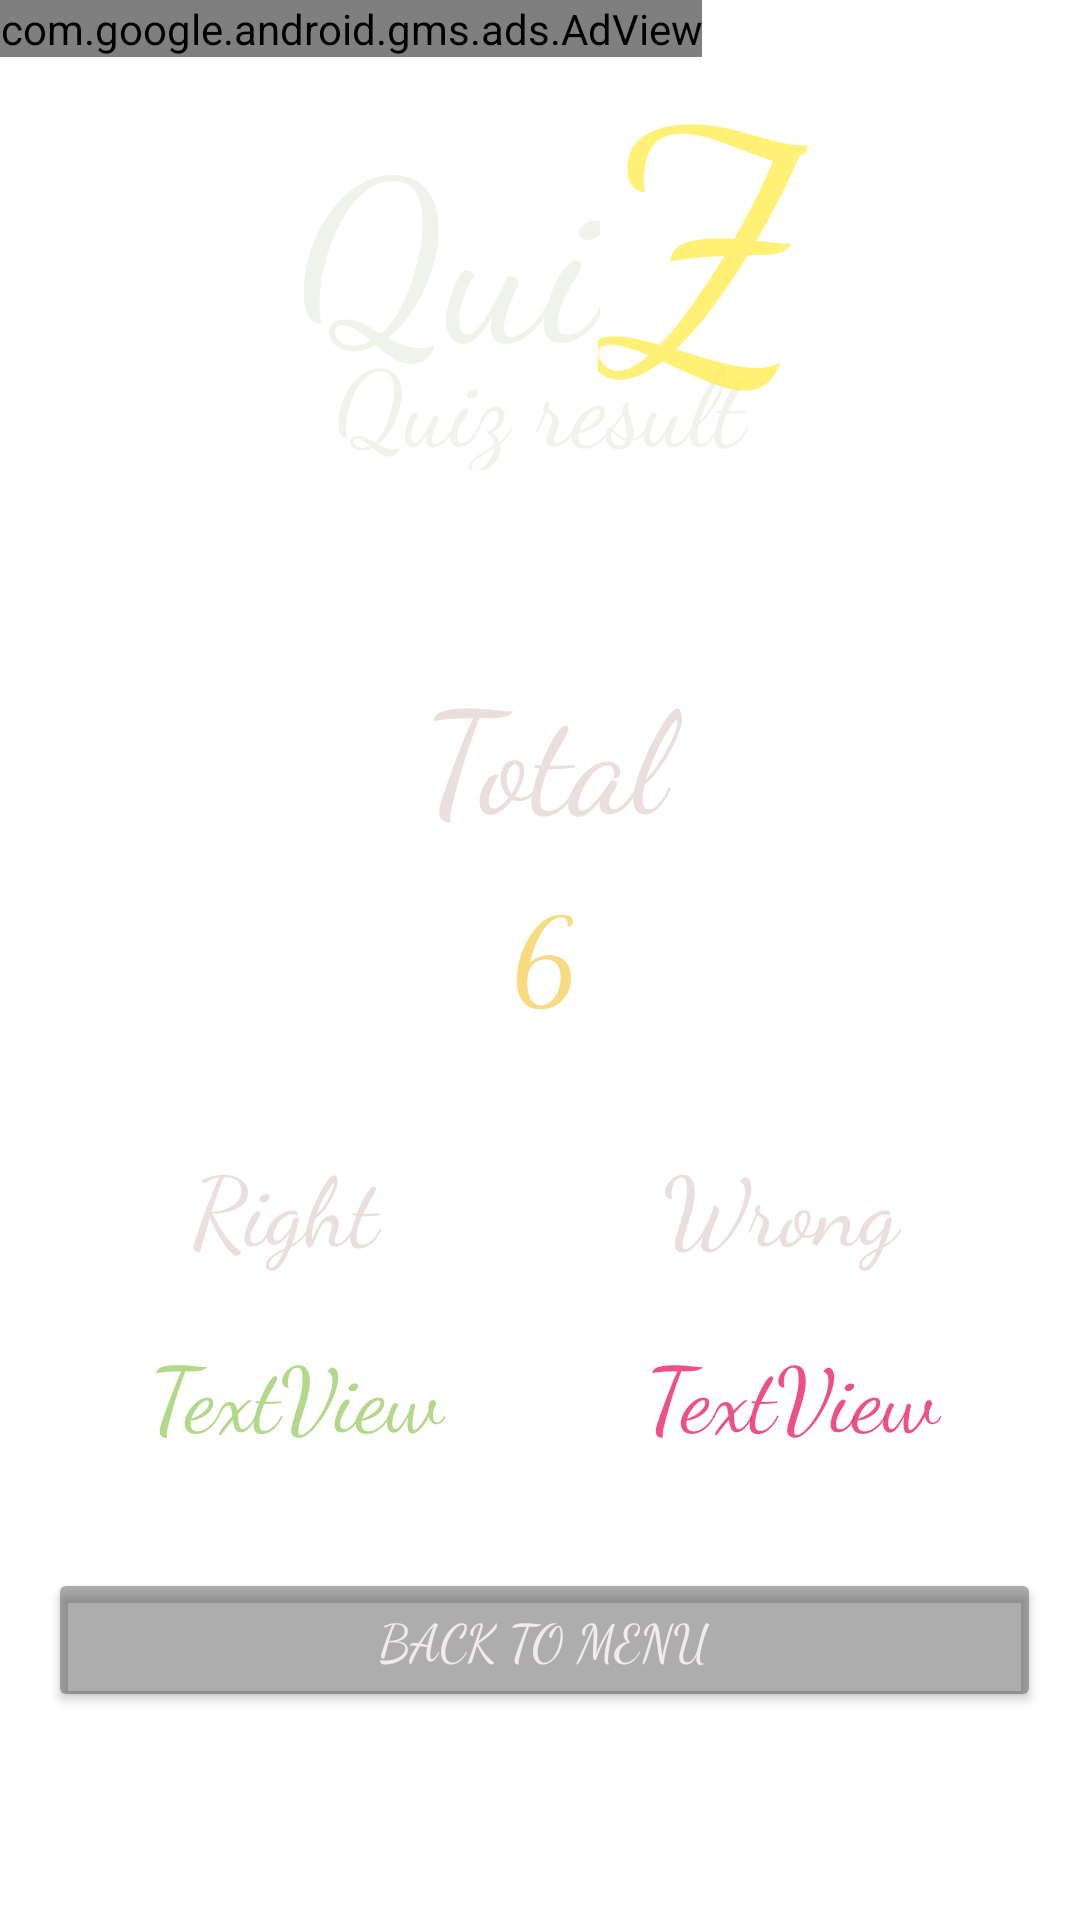

Android layout source for this screen:
<!-- AndroidManifest.xml: application theme Theme.Quizz -->
<!-- res/layout/activity_quiz_result.xml -->
<?xml version="1.0" encoding="utf-8"?>
<androidx.constraintlayout.widget.ConstraintLayout xmlns:android="http://schemas.android.com/apk/res/android"
    xmlns:app="http://schemas.android.com/apk/res-auto"
    xmlns:tools="http://schemas.android.com/tools"
    android:layout_width="match_parent"
    android:layout_height="match_parent"
    android:background="@drawable/wall"
    xmlns:ads="http://schemas.android.com/apk/res-auto"
    tools:context=".QuizResultActivity">



    <TextView
        android:id="@+id/textQuizTitle"
        android:layout_width="0dp"
        android:layout_height="47dp"
        android:layout_marginStart="60dp"
        android:layout_marginLeft="60dp"
        android:layout_marginEnd="60dp"
        android:layout_marginRight="60dp"
        android:fontFamily="cursive"
        android:gravity="center"
        android:text="Quiz result"
        android:textColor="#EFF3EB"
        android:textSize="35sp"
        app:layout_constraintBottom_toBottomOf="parent"
        app:layout_constraintEnd_toEndOf="parent"
        app:layout_constraintHorizontal_bias="0.0"
        app:layout_constraintStart_toStartOf="parent"
        app:layout_constraintTop_toTopOf="parent"
        app:layout_constraintVertical_bias="0.185" />

    <TextView
        android:id="@+id/textView"
        android:layout_width="wrap_content"
        android:layout_height="wrap_content"
        android:fontFamily="cursive"
        android:text="Qui"
        android:textColor="#EFF3EB"
        android:textColorLink="#4E9790"
        android:textSize="75sp"
        app:layout_constraintBottom_toBottomOf="parent"
        app:layout_constraintEnd_toEndOf="parent"
        app:layout_constraintHorizontal_bias="0.382"
        app:layout_constraintStart_toStartOf="parent"
        app:layout_constraintTop_toTopOf="parent"
        app:layout_constraintVertical_bias="0.056" />

    <TextView
        android:id="@+id/textView2"
        android:layout_width="wrap_content"
        android:layout_height="wrap_content"
        android:fontFamily="cursive"
        android:text="Z"
        android:textColor="#C9FFED52"
        android:textSize="110sp"
        app:layout_constraintBottom_toBottomOf="parent"
        app:layout_constraintEnd_toEndOf="parent"
        app:layout_constraintHorizontal_bias="0.687"
        app:layout_constraintStart_toStartOf="parent"
        app:layout_constraintTop_toTopOf="parent"
        app:layout_constraintVertical_bias="0.0" />

    <LinearLayout
        android:layout_width="331dp"
        android:layout_height="413dp"
        android:orientation="vertical"
        app:layout_constraintBottom_toBottomOf="parent"
        app:layout_constraintEnd_toEndOf="parent"
        app:layout_constraintHorizontal_bias="0.555"
        app:layout_constraintStart_toStartOf="parent"
        app:layout_constraintTop_toBottomOf="@+id/textQuizTitle"
        app:layout_constraintVertical_bias="0.841">

        <LinearLayout
            android:layout_width="match_parent"
            android:layout_height="146dp"
            android:orientation="vertical">

            <TextView
                android:id="@+id/textView13"
                android:layout_width="match_parent"
                android:layout_height="71dp"
                android:fontFamily="cursive"
                android:gravity="center_horizontal|center_vertical"
                android:text="Total"
                android:textColor="#EADEDE"
                android:textSize="47sp" />

            <TextView
                android:id="@+id/textView12"
                android:layout_width="match_parent"
                android:layout_height="61dp"
                android:fontFamily="cursive"
                android:gravity="center_horizontal|center_vertical"
                android:text="6"
                android:textColor="#F8DA81"
                android:textSize="39sp" />
        </LinearLayout>

        <LinearLayout
            android:layout_width="match_parent"
            android:layout_height="82dp"
            android:orientation="horizontal">

            <TextView
                android:id="@+id/textView9"
                android:layout_width="wrap_content"
                android:layout_height="80dp"
                android:layout_weight="1"
                android:fontFamily="cursive"
                android:gravity="center_horizontal|fill_vertical"
                android:text="Right"
                android:textColor="#EADEDE"
                android:textSize="32sp" />

            <TextView
                android:id="@+id/textView7"
                android:layout_width="wrap_content"
                android:layout_height="79dp"
                android:layout_weight="1"
                android:fontFamily="cursive"
                android:gravity="center_horizontal|fill_vertical"
                android:text="Wrong"
                android:textColor="#EADEDE"
                android:textSize="32sp" />
        </LinearLayout>

        <LinearLayout
            android:layout_width="match_parent"
            android:layout_height="79dp"
            android:orientation="horizontal">

            <TextView
                android:id="@+id/textRight"
                android:layout_width="wrap_content"
                android:layout_height="wrap_content"
                android:layout_weight="1"
                android:fontFamily="cursive"
                android:gravity="center_horizontal|center_vertical"
                android:text="TextView"
                android:textColor="#E2AAD37A"
                android:textSize="30sp" />

            <TextView
                android:id="@+id/textWrong"
                android:layout_width="wrap_content"
                android:layout_height="wrap_content"
                android:layout_weight="1"
                android:fontFamily="cursive"
                android:gravity="center_horizontal|center_vertical"
                android:text="TextView"
                android:textColor="#C6E91E63"
                android:textSize="30sp" />
        </LinearLayout>

        <LinearLayout
            android:layout_width="match_parent"
            android:layout_height="71dp"
            android:orientation="vertical">

            <Button
                android:id="@+id/btnBack"
                android:layout_width="match_parent"
                android:layout_height="wrap_content"
                android:fontFamily="cursive"
                android:text="Back to Menu"
                android:textColor="#E6FAF2F2"
                android:textSize="17sp"
                app:backgroundTint="#63302D2D" />
        </LinearLayout>

    </LinearLayout>

    <com.google.android.gms.ads.AdView
        android:id="@+id/adView"
        android:layout_width="wrap_content"
        android:layout_height="wrap_content"
        android:layout_centerHorizontal="true"
        android:layout_alignParentBottom="true"
        ads:adSize="BANNER"
        ads:adUnitId="@string/banner_ad_unit_id"
        tools:ignore="MissingConstraints">
    </com.google.android.gms.ads.AdView>


</androidx.constraintlayout.widget.ConstraintLayout>
<!-- resources referenced by this layout -->
<resources>
  <string name="banner_ad_unit_id">ca-app-pub-3940256099942544/6300978111</string>
  <style name="Theme.Quizz" parent="Theme.MaterialComponents.DayNight.NoActionBar">
          
          <item name="colorPrimary">@color/black</item>
          <item name="colorPrimaryVariant">@color/black</item>
          <item name="colorOnPrimary">@color/black</item>
          
          <item name="colorSecondary">@color/teal_200</item>
          <item name="colorSecondaryVariant">@color/teal_700</item>
          <item name="colorOnSecondary">@color/black</item>
          
          <item name="android:statusBarColor" tools:targetApi="l">?attr/colorPrimaryVariant</item>
          
      </style>
  <!-- not gathered from this repository: default colours our renderer supplied (Android Studio template values) -->
  <color name="teal_200">#FF03DAC5</color>
  <color name="teal_700">#FF018786</color>
  <color name="black">#FF000000</color>
</resources>
